Dataset: Intro2GPU_FinalProject (GitHub, jhuan121/Intro2GPU_FinalProject). Classes: abdominal, non-abdominal.

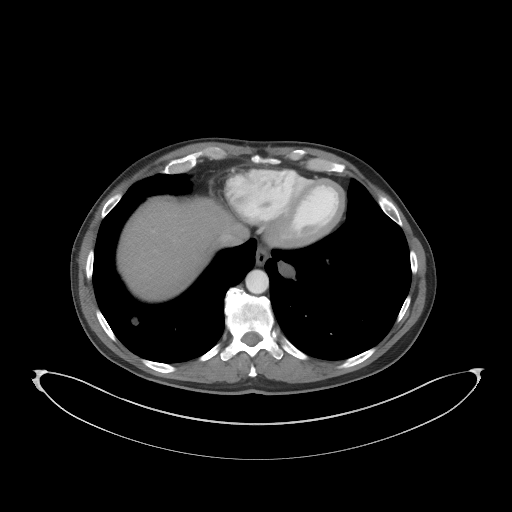
Label: non-abdominal

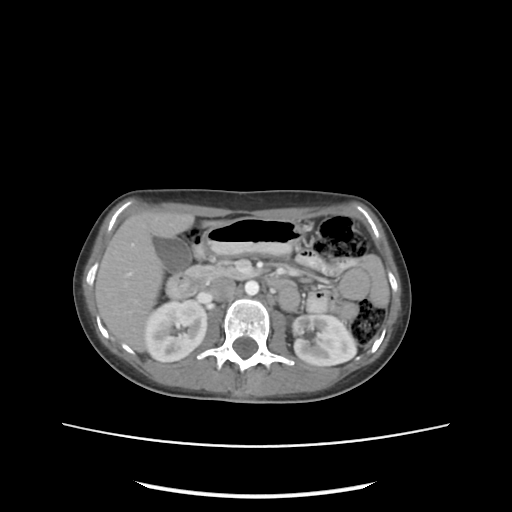
Label: abdominal

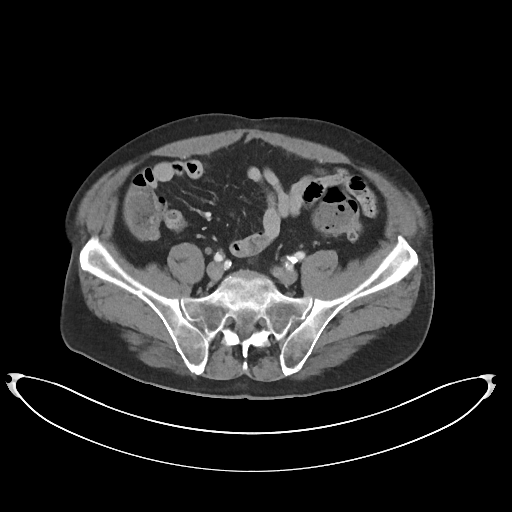
Label: non-abdominal

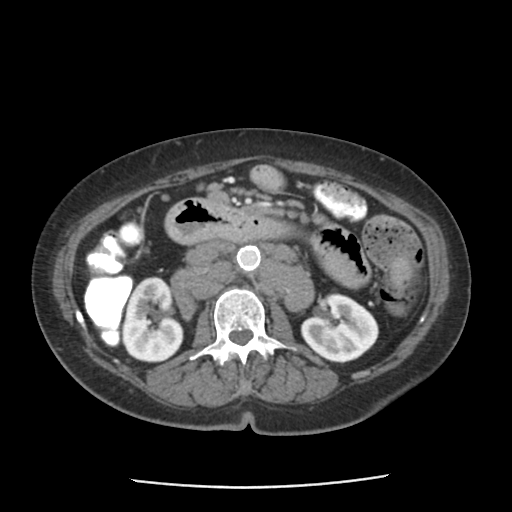
Label: abdominal

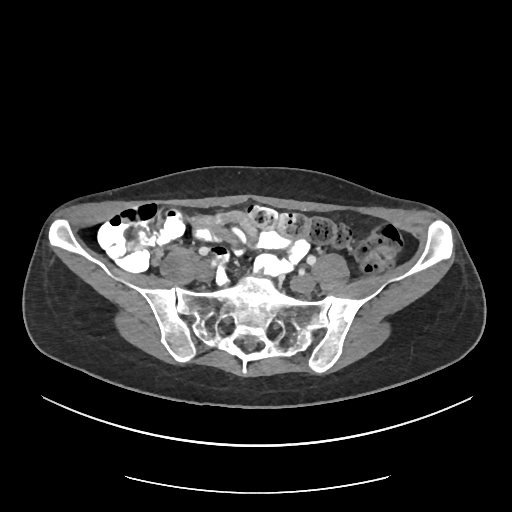
Label: non-abdominal

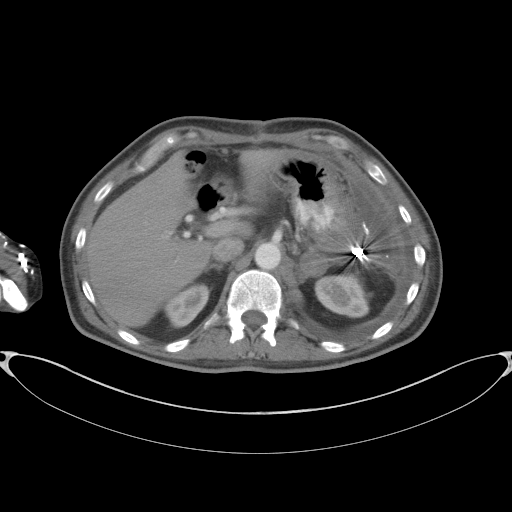
Label: abdominal
